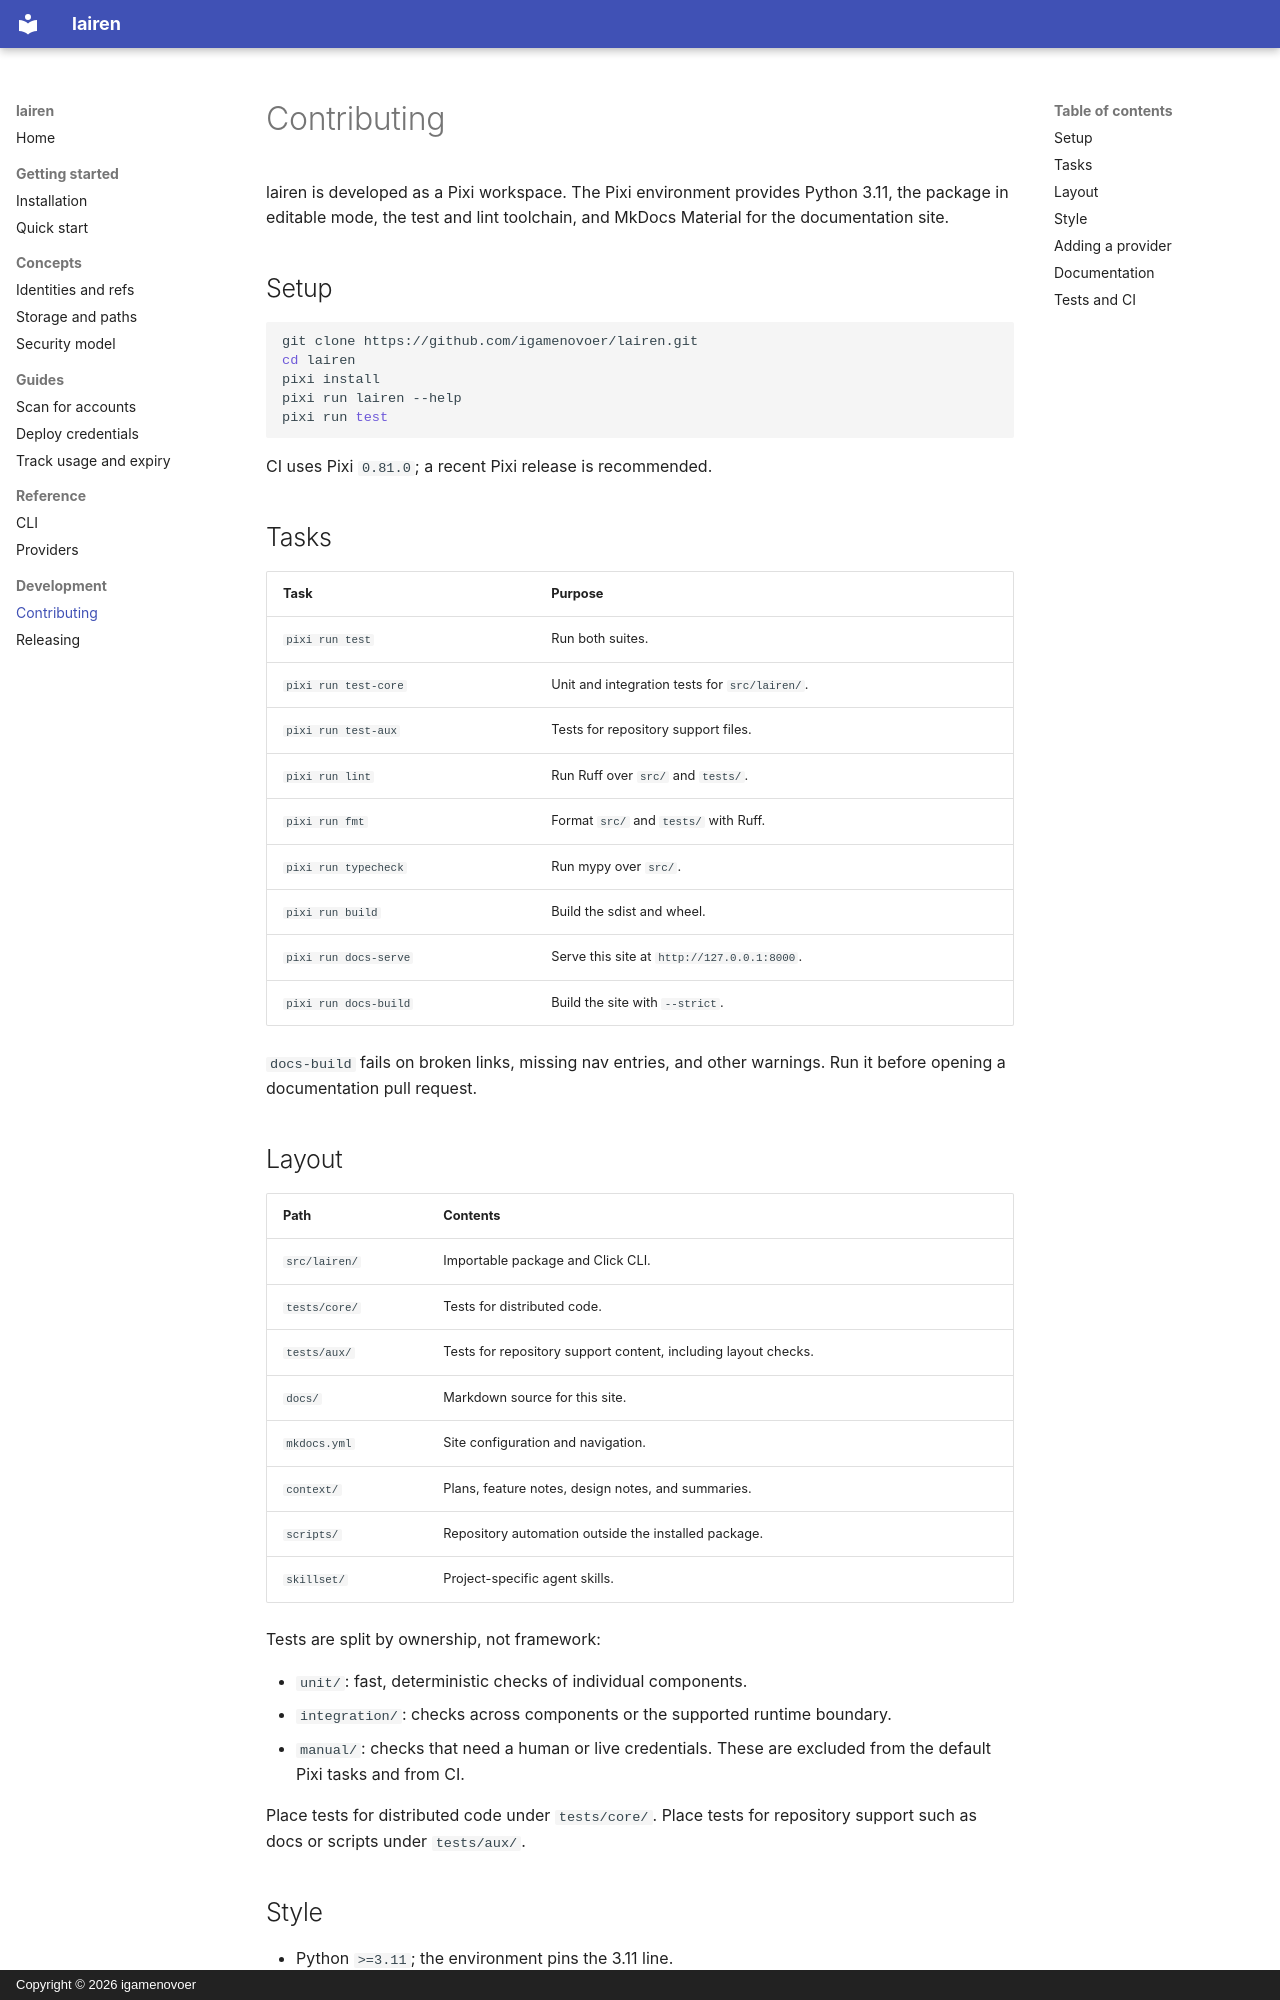

repository: igamenovoer/lairen · page: development/contributing/index.html · generator: mkdocs · copyright: Copyright © 2026 igamenovoer

# Contributing

lairen is developed as a Pixi workspace. The Pixi environment provides Python
3.11, the package in editable mode, the test and lint toolchain, and MkDocs
Material for the documentation site.

## Setup

```bash
git clone https://github.com/igamenovoer/lairen.git
cd lairen
pixi install
pixi run lairen --help
pixi run test
```

CI uses Pixi `0.81.0`; a recent Pixi release is recommended.

## Tasks

| Task | Purpose |
|---|---|
| `pixi run test` | Run both suites. |
| `pixi run test-core` | Unit and integration tests for `src/lairen/`. |
| `pixi run test-aux` | Tests for repository support files. |
| `pixi run lint` | Run Ruff over `src/` and `tests/`. |
| `pixi run fmt` | Format `src/` and `tests/` with Ruff. |
| `pixi run typecheck` | Run mypy over `src/`. |
| `pixi run build` | Build the sdist and wheel. |
| `pixi run docs-serve` | Serve this site at `http://127.0.0.1:8000`. |
| `pixi run docs-build` | Build the site with `--strict`. |

`docs-build` fails on broken links, missing nav entries, and other warnings.
Run it before opening a documentation pull request.

## Layout

| Path | Contents |
|---|---|
| `src/lairen/` | Importable package and Click CLI. |
| `tests/core/` | Tests for distributed code. |
| `tests/aux/` | Tests for repository support content, including layout checks. |
| `docs/` | Markdown source for this site. |
| `mkdocs.yml` | Site configuration and navigation. |
| `context/` | Plans, feature notes, design notes, and summaries. |
| `scripts/` | Repository automation outside the installed package. |
| `skillset/` | Project-specific agent skills. |

Tests are split by ownership, not framework:

- `unit/`: fast, deterministic checks of individual components.
- `integration/`: checks across components or the supported runtime boundary.
- `manual/`: checks that need a human or live credentials. These are excluded
  from the default Pixi tasks and from CI.

Place tests for distributed code under `tests/core/`. Place tests for
repository support such as docs or scripts under `tests/aux/`.

## Style

- Python `>=3.11`; the environment pins the 3.11 line.
- Use absolute imports only. Do not use relative imports in `src/` or `tests/`.
- Ruff line length is 100 with the `E`, `F`, `I`, `UP`, and `B` rules.
- mypy checks `src/`.
- Keep provider logic inside `src/lairen/providers/`; the CLI and store should
  stay provider-agnostic.
- Account identity, auth, and holder state live in `src/lairen/models.py`.
  Holder health and stale-mark helpers live in `src/lairen/holder.py`.
